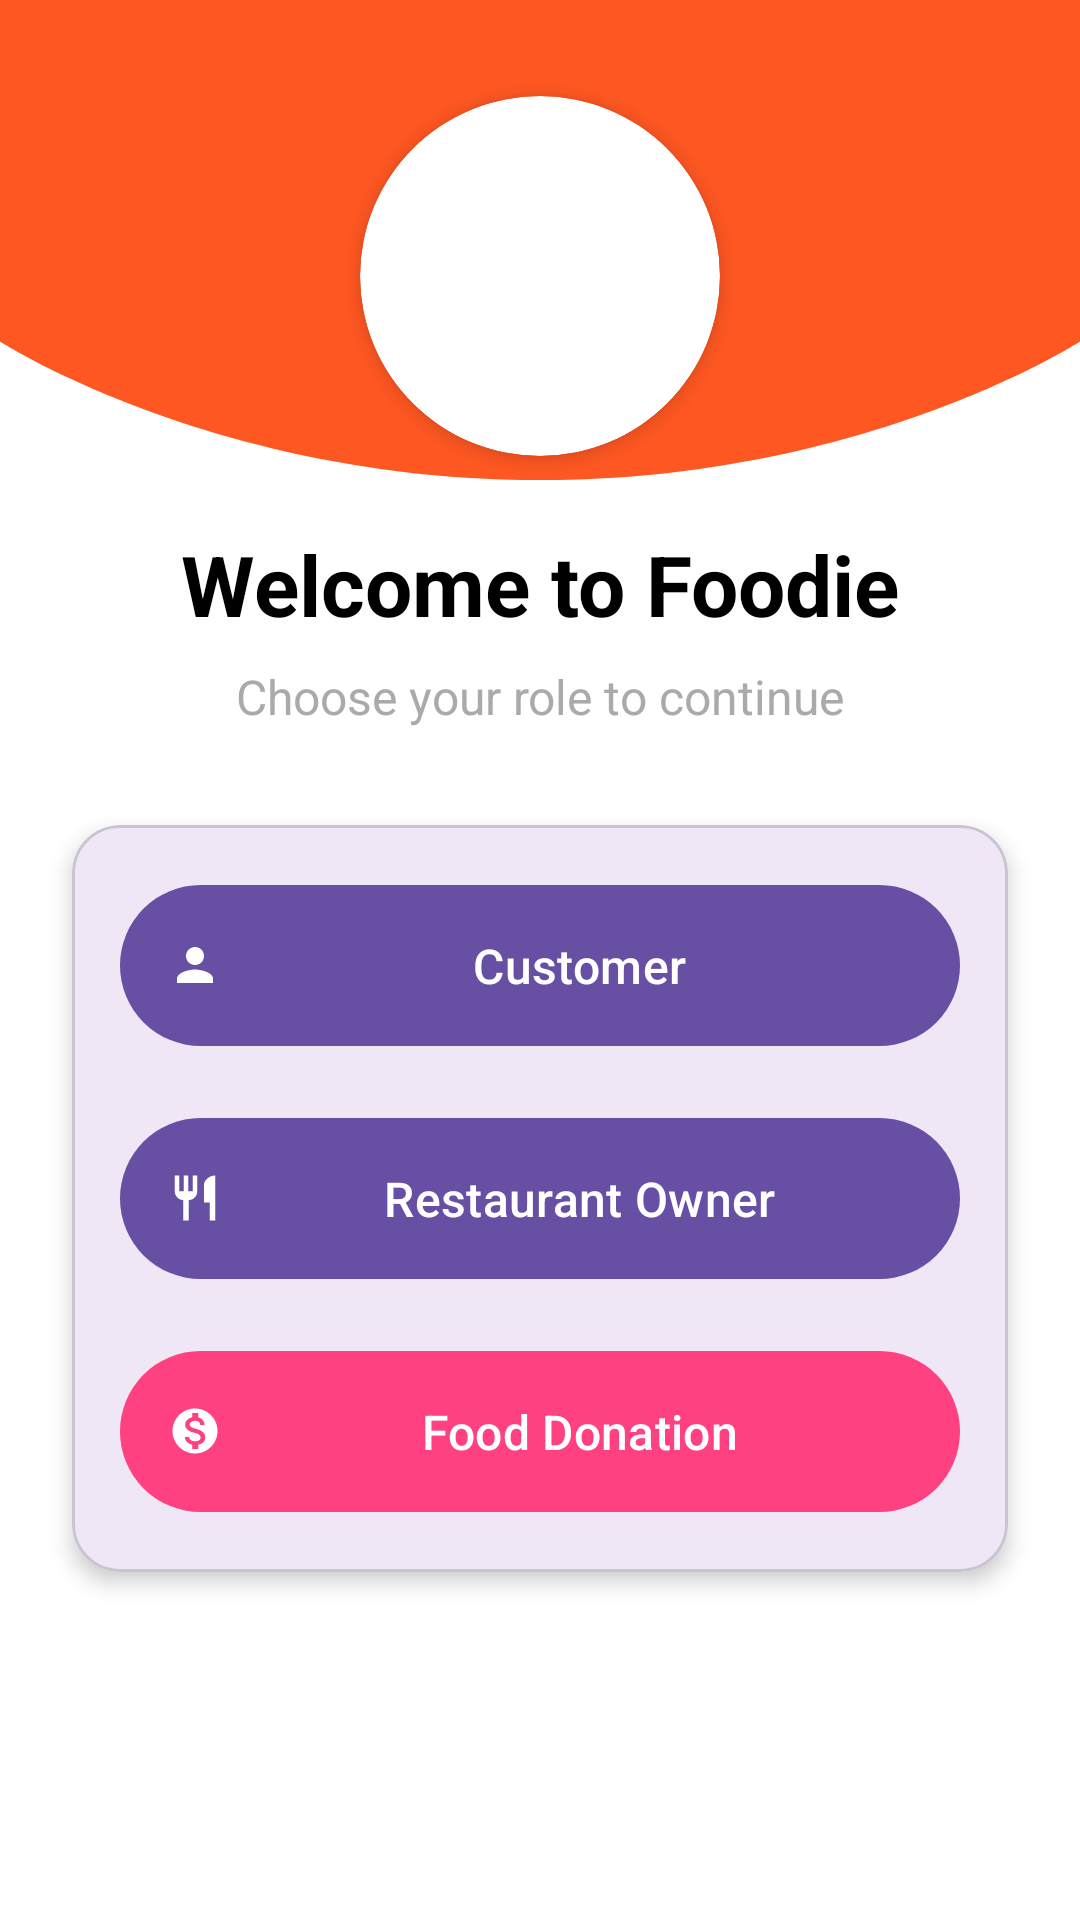

Produce the Android XML layout that renders to this screen, including the resource entries it uses.
<!-- AndroidManifest.xml: activity theme Theme.FoodieApp -->
<!-- res/layout/activity_main.xml -->
<androidx.constraintlayout.widget.ConstraintLayout
    xmlns:android="http://schemas.android.com/apk/res/android"
    xmlns:app="http://schemas.android.com/apk/res-auto"
    xmlns:tools="http://schemas.android.com/tools"
    android:layout_width="match_parent"
    android:layout_height="match_parent"
    android:background="@color/white"
    tools:context="com.foodie.user.UserMainActivity">

    
    <ImageView
        android:id="@+id/topWave"
        android:layout_width="match_parent"
        android:layout_height="160dp"
        android:scaleType="fitXY"
        android:src="@drawable/top_wave_bg"
        android:contentDescription="Decorative wave background"
        app:layout_constraintTop_toTopOf="parent" />

    
    <androidx.cardview.widget.CardView
        android:id="@+id/logoContainer"
        android:layout_width="120dp"
        android:layout_height="120dp"
        android:layout_marginTop="32dp"
        app:cardCornerRadius="60dp"
        app:cardElevation="4dp"
        app:layout_constraintEnd_toEndOf="parent"
        app:layout_constraintStart_toStartOf="parent"
        app:layout_constraintTop_toTopOf="parent">

        <ImageView
            android:id="@+id/appLogo"
            android:layout_width="match_parent"
            android:layout_height="match_parent"
            android:padding="16dp"
            android:scaleType="fitCenter"
            android:contentDescription="App logo"
            app:srcCompat="@drawable/food" />
    </androidx.cardview.widget.CardView>

    <TextView
        android:id="@+id/textViewTitle"
        android:layout_width="wrap_content"
        android:layout_height="wrap_content"
        android:text="Welcome to Foodie"
        android:textSize="28sp"
        android:textStyle="bold"
        android:textColor="@color/black"
        android:layout_marginTop="24dp"
        app:layout_constraintTop_toBottomOf="@id/logoContainer"
        app:layout_constraintStart_toStartOf="parent"
        app:layout_constraintEnd_toEndOf="parent"/>

    <TextView
        android:id="@+id/textViewSubtitle"
        android:layout_width="wrap_content"
        android:layout_height="wrap_content"
        android:text="Choose your role to continue"
        android:textSize="16sp"
        android:textColor="@android:color/darker_gray"
        android:layout_marginTop="8dp"
        app:layout_constraintTop_toBottomOf="@id/textViewTitle"
        app:layout_constraintStart_toStartOf="parent"
        app:layout_constraintEnd_toEndOf="parent"/>

    <com.google.android.material.card.MaterialCardView
        android:id="@+id/cardViewButtons"
        android:layout_width="match_parent"
        android:layout_height="wrap_content"
        android:layout_marginHorizontal="24dp"
        android:layout_marginTop="32dp"
        app:cardCornerRadius="16dp"
        app:cardElevation="4dp"
        app:layout_constraintTop_toBottomOf="@id/textViewSubtitle">

        <LinearLayout
            android:layout_width="match_parent"
            android:layout_height="wrap_content"
            android:orientation="vertical"
            android:padding="16dp">

            <com.google.android.material.button.MaterialButton
                android:id="@+id/btnUser"
                android:layout_width="match_parent"
                android:layout_height="wrap_content"
                android:text="Customer"
                android:textSize="16sp"
                android:padding="16dp"
                app:icon="@drawable/ic_person"
                app:iconGravity="start"/>

            <com.google.android.material.button.MaterialButton
                android:id="@+id/btnAdmin"
                android:layout_width="match_parent"
                android:layout_height="wrap_content"
                android:text="Restaurant Owner"
                android:textSize="16sp"
                android:padding="16dp"
                android:layout_marginTop="16dp"
                app:icon="@drawable/ic_restaurant"
                app:iconGravity="start"/>

            <com.google.android.material.button.MaterialButton
                android:id="@+id/foodDonationButton"
                android:layout_width="match_parent"
                android:layout_height="wrap_content"
                android:text="Food Donation"
                android:textSize="16sp"
                android:padding="16dp"
                android:layout_marginTop="16dp"
                app:icon="@drawable/ic_donation"
                app:iconGravity="start"
                app:backgroundTint="@color/donation_button_color"/>

        </LinearLayout>
    </com.google.android.material.card.MaterialCardView>

</androidx.constraintlayout.widget.ConstraintLayout>
<!-- resources referenced by this layout -->
<resources>
  <color name="black">#FF000000</color>
  <color name="donation_button_color">#FF4081</color>
  <color name="white">#FFFFFFFF</color>
  <!-- drawable ic_donation (drawable) -->
  <?xml version="1.0" encoding="utf-8"?>
  <vector xmlns:android="http://schemas.android.com/apk/res/android"
      android:width="24dp"
      android:height="24dp"
      android:viewportWidth="24"
      android:viewportHeight="24">
      <path
          android:fillColor="#4CAF50"
          android:pathData="M12,2C6.48,2 2,6.48 2,12s4.48,10 10,10 10,-4.48 10,-10S17.52,2 12,2zM13.41,18.09L13.41,20h-2.67v-1.93c-1.71,-0.36 -3.16,-1.46 -3.27,-3.4h1.96c0.1,1.05 0.82,1.87 2.65,1.87 1.96,0 2.4,-0.98 2.4,-1.59 0,-0.83 -0.44,-1.61 -2.67,-2.14 -2.48,-0.6 -4.18,-1.62 -4.18,-3.67 0,-1.72 1.39,-2.84 3.11,-3.21L10.74,4h2.67v1.95c1.86,0.45 2.79,1.86 2.85,3.39L14.3,9.34c-0.05,-1.11 -0.64,-1.87 -2.22,-1.87 -1.5,0 -2.4,0.68 -2.4,1.64 0,0.84 0.65,1.39 2.67,1.91s4.18,1.39 4.18,3.91c-0.01,1.83 -1.38,2.83 -3.12,3.16z"/>
  </vector>
  <!-- drawable ic_person (drawable) -->
  <?xml version="1.0" encoding="utf-8"?>
  <vector xmlns:android="http://schemas.android.com/apk/res/android"
      android:width="24dp"
      android:height="24dp"
      android:viewportWidth="24"
      android:viewportHeight="24"
      android:tint="#FF5722">
      <path
          android:fillColor="#FF5722"
          android:pathData="M12,12c2.21,0 4,-1.79 4,-4s-1.79,-4 -4,-4 -4,1.79 -4,4 1.79,4 4,4zM12,14c-2.67,0 -8,1.34 -8,4v2h16v-2c0,-2.66 -5.33,-4 -8,-4z"/>
  </vector>
  <!-- drawable ic_restaurant (drawable) -->
  <?xml version="1.0" encoding="utf-8"?>
  <vector xmlns:android="http://schemas.android.com/apk/res/android"
      android:width="24dp"
      android:height="24dp"
      android:viewportWidth="24"
      android:viewportHeight="24">
      <path
          android:fillColor="#FF9800"
          android:pathData="M11,9L9,9L9,2L7,2v7L5,9L5,2L3,2v7c0,2.12 1.66,3.84 3.75,3.97L6.75,22h2.5v-9.03C11.34,12.84 13,11.12 13,9L13,2h-2v7zM16,6v8h2.5v8L21,22L21,2c-2.76,0 -5,2.24 -5,4z"/>
  </vector>
  <!-- drawable top_wave_bg (drawable) -->
  <?xml version="1.0" encoding="utf-8"?>
  <vector xmlns:android="http://schemas.android.com/apk/res/android"
      android:width="360dp"
      android:height="160dp"
      android:viewportWidth="360"
      android:viewportHeight="160">
      <path
          android:fillColor="#FF5722"
          android:pathData="M0,0h360v113.8c0,0 -71.4,46.2 -180,46.2S0,113.8 0,113.8V0z" />
  </vector>
  <style name="Theme.FoodieApp" parent="Base.Theme.FoodieApp" />
  <style name="Base.Theme.FoodieApp" parent="Theme.Material3.DayNight.NoActionBar">
      </style>
</resources>
